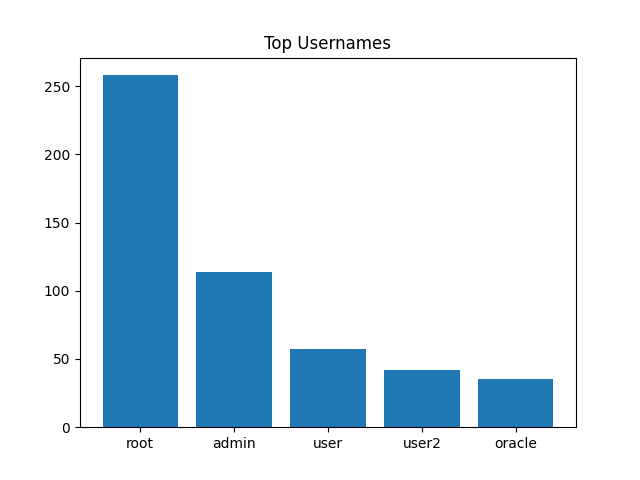

Source data for this figure (header and first rows):
Username, Count
root, 258
admin, 114
user, 57
user2, 42
oracle, 35
ubuntu, 32
test, 31
postgres, 28
guest, 25
ftpuser, 22
